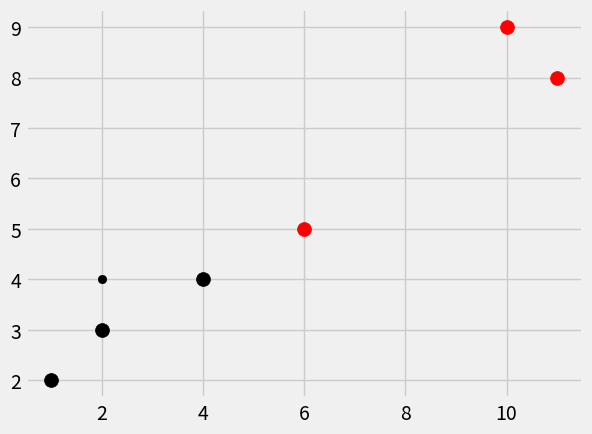

Source code (Python):
import numpy as np
from math import sqrt
import matplotlib.pyplot as plt
import warnings
from matplotlib import style
from collections import Counter
style.use('fivethirtyeight')

dataset = {'k':[[1,2],[2,3],[4,4]],'r':[[10,9],[6,5],[11,8]]}
newFeatures = [2,4]

# for i in dataset:
#     for j in dataset[i]:
#         plt.scatter(j[0],j[1],s =100, color = i)
#
# plt.scatter(newFeatures[0],newFeatures[1])
# plt.show()

def kNearestNeightbors(data,predict,k=3):
    if len(data) >= k:
        warnings.warn(' K is set to a value less than total voting groups')
    distances = []
    for group in data:
        for features in data[group]:
            euclideanDistance = np.linalg.norm(np.array(features)-np.array(predict))
            distances.append([euclideanDistance,group])
    votes = [i[1] for i in sorted(distances) [:k]]
    voteResults = Counter(votes).most_common(1)[0][0]
    return voteResults

result = kNearestNeightbors(dataset,newFeatures,k=3)
print(result)

for i in dataset:
    for j in dataset[i]:
        plt.scatter(j[0],j[1],s =100, color = i)

plt.scatter(newFeatures[0],newFeatures[1], color  = result)
plt.show()
